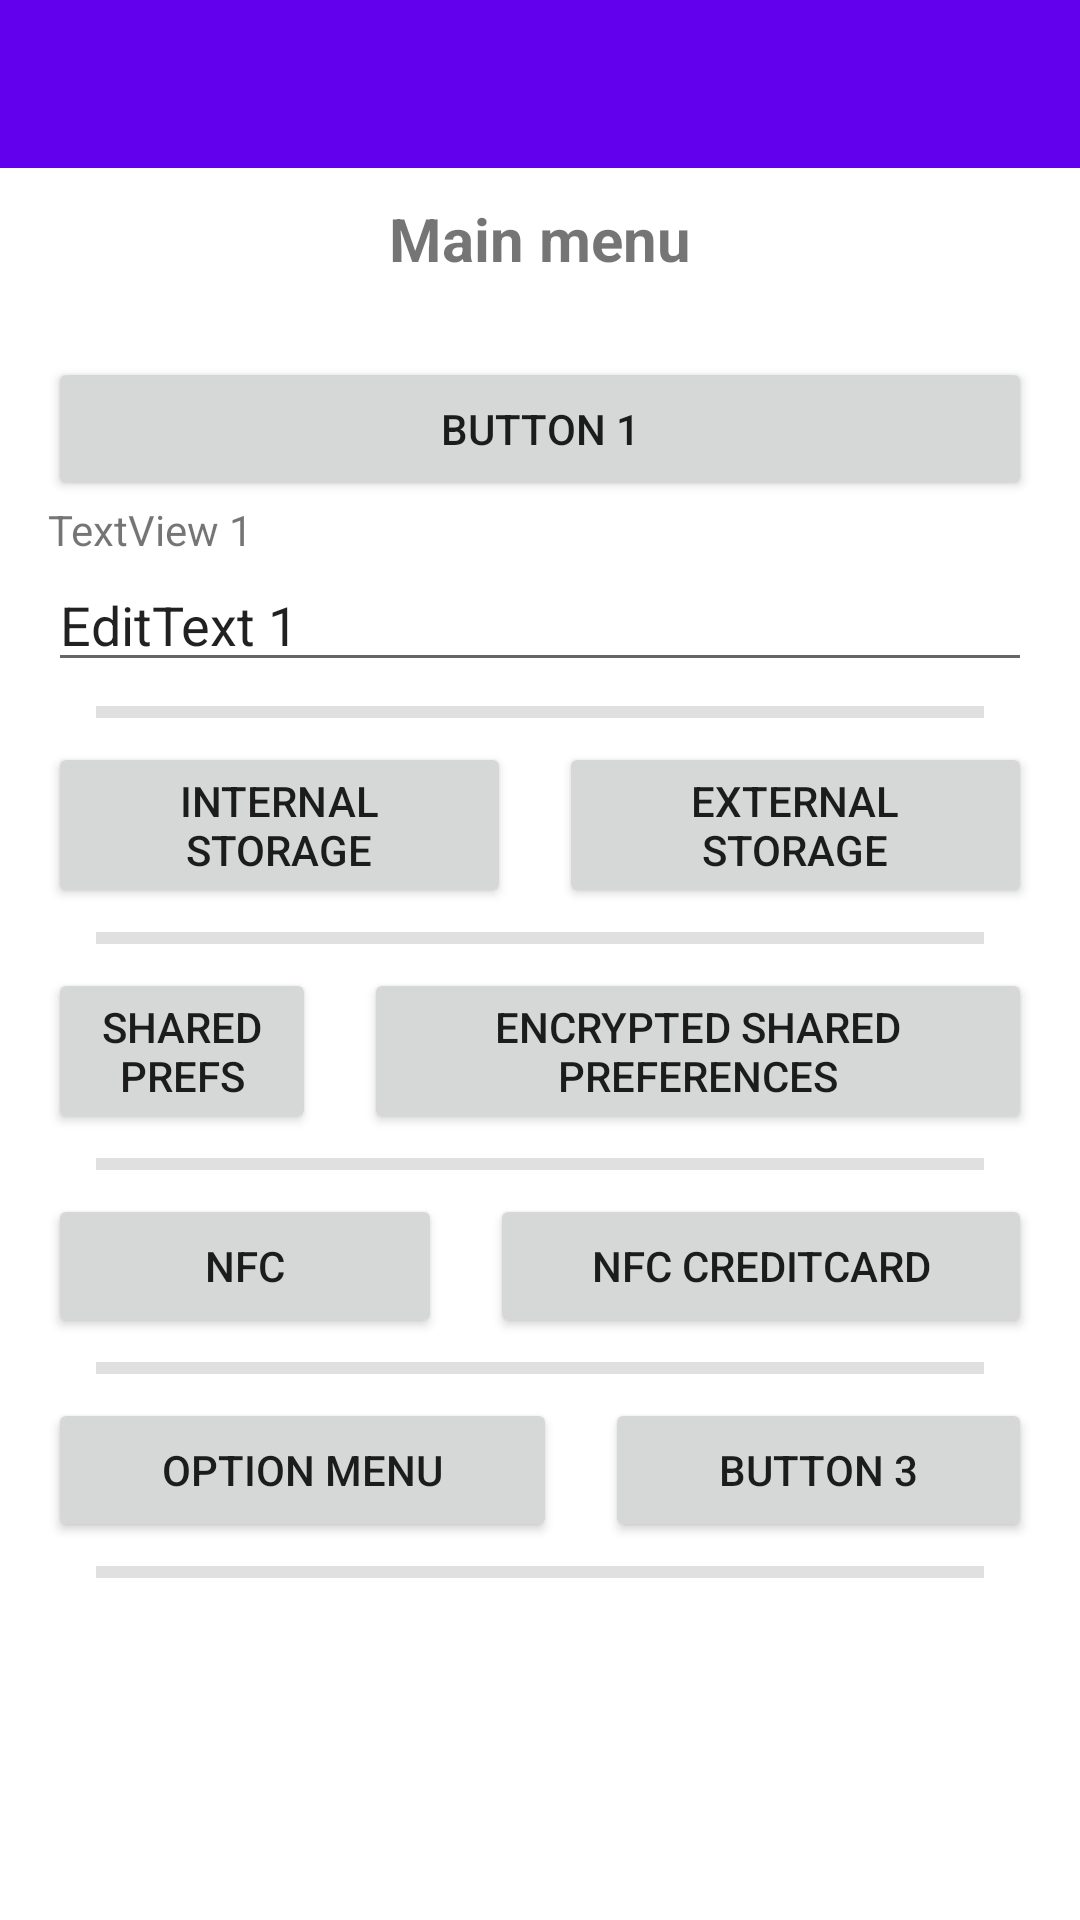

The Android layout XML behind this screen, and the referenced resources:
<!-- AndroidManifest.xml: application theme Theme.AaaAndroidExamples -->
<!-- res/layout/activity_main.xml -->
<?xml version="1.0" encoding="utf-8"?>
<LinearLayout xmlns:android="http://schemas.android.com/apk/res/android"
    xmlns:app="http://schemas.android.com/apk/res-auto"
    xmlns:tools="http://schemas.android.com/tools"
    android:layout_width="match_parent"
    android:layout_height="match_parent"
    android:orientation="vertical"
    tools:context=".MainActivity">

    <androidx.appcompat.widget.Toolbar
        android:id="@+id/main_toolbar"
        android:layout_width="match_parent"
        android:layout_height="?attr/actionBarSize"
        android:background="@color/colorPrimary"
        android:elevation="@dimen/toolbar_elevation"
        android:theme="@style/ThemeOverlay.AppCompat.Dark.ActionBar"
        app:popupTheme="@style/ThemeOverlay.AppCompat.Light" />

    <TextView
        android:id="@+id/tvTitle"
        android:layout_width="match_parent"
        android:layout_height="wrap_content"
        android:padding="10dp"
        android:text="Main menu"
        android:textAlignment="center"
        android:textSize="20sp"
        android:textStyle="bold" />

    <ScrollView
        android:layout_width="match_parent"
        android:layout_height="match_parent">

        <LinearLayout
            android:layout_width="match_parent"
            android:layout_height="wrap_content"
            android:layout_margin="16dp"
            android:orientation="vertical">

            <Button
                android:id="@+id/btn1"
                android:layout_width="match_parent"
                android:layout_height="wrap_content"
                android:text="Button 1" />

            <TextView
                android:id="@+id/tv1"
                android:layout_width="match_parent"
                android:layout_height="wrap_content"
                android:text="TextView 1" />

            <EditText
                android:id="@+id/et1"
                android:layout_width="match_parent"
                android:layout_height="wrap_content"
                android:ems="10"
                android:inputType="textPersonName"
                android:text="EditText 1" />

            <com.google.android.material.divider.MaterialDivider
                android:layout_width="match_parent"
                android:layout_height="wrap_content"
                android:layout_marginTop="8dp"
                android:layout_marginBottom="8dp"
                app:dividerThickness="4dp"
                app:dividerInsetEnd="16dp"
                app:dividerInsetStart="16dp" />

            <LinearLayout
                android:layout_width="match_parent"
                android:layout_height="match_parent"
                android:orientation="horizontal">

                <Button
                    android:id="@+id/btn2"
                    android:layout_width="wrap_content"
                    android:layout_height="wrap_content"
                    android:layout_marginRight="8dp"
                    android:layout_weight="1"
                    android:text="internal storage" />

                <Button
                    android:id="@+id/btn3"
                    android:layout_width="wrap_content"
                    android:layout_height="wrap_content"
                    android:layout_marginLeft="8dp"
                    android:layout_weight="1"
                    android:text="external storage" />
            </LinearLayout>

            <com.google.android.material.divider.MaterialDivider
                android:layout_width="match_parent"
                android:layout_height="wrap_content"
                android:layout_marginTop="8dp"
                android:layout_marginBottom="8dp"
                app:dividerThickness="4dp"
                app:dividerInsetEnd="16dp"
                app:dividerInsetStart="16dp" />

            <LinearLayout
                android:layout_width="match_parent"
                android:layout_height="match_parent"
                android:orientation="horizontal">

                <Button
                    android:id="@+id/btn4"
                    android:layout_width="wrap_content"
                    android:layout_height="wrap_content"
                    android:layout_marginRight="8dp"
                    android:layout_weight="1"
                    android:text="shared prefs" />

                <Button
                    android:id="@+id/btn5"
                    android:layout_width="wrap_content"
                    android:layout_height="wrap_content"
                    android:layout_marginLeft="8dp"
                    android:layout_weight="1"
                    android:text="encrypted shared preferences" />
            </LinearLayout>

            <com.google.android.material.divider.MaterialDivider
                android:layout_width="match_parent"
                android:layout_height="wrap_content"
                android:layout_marginTop="8dp"
                android:layout_marginBottom="8dp"
                app:dividerThickness="4dp"
                app:dividerInsetEnd="16dp"
                app:dividerInsetStart="16dp" />

            <LinearLayout
                android:layout_width="match_parent"
                android:layout_height="match_parent"
                android:orientation="horizontal">

                <Button
                    android:id="@+id/btn6"
                    android:layout_width="wrap_content"
                    android:layout_height="wrap_content"
                    android:layout_marginRight="8dp"
                    android:layout_weight="1"
                    android:text="NFC" />

                <Button
                    android:id="@+id/btn7"
                    android:layout_width="wrap_content"
                    android:layout_height="wrap_content"
                    android:layout_marginLeft="8dp"
                    android:layout_weight="1"
                    android:text="NFC CreditCard" />
            </LinearLayout>

            <com.google.android.material.divider.MaterialDivider
                android:layout_width="match_parent"
                android:layout_height="wrap_content"
                android:layout_marginTop="8dp"
                android:layout_marginBottom="8dp"
                app:dividerThickness="4dp"
                app:dividerInsetEnd="16dp"
                app:dividerInsetStart="16dp" />

            <LinearLayout
                android:layout_width="match_parent"
                android:layout_height="match_parent"
                android:orientation="horizontal">

                <Button
                    android:id="@+id/btn8"
                    android:layout_width="wrap_content"
                    android:layout_height="wrap_content"
                    android:layout_marginRight="8dp"
                    android:layout_weight="1"
                    android:text="Option menu" />

                <Button
                    android:id="@+id/btn9"
                    android:layout_width="wrap_content"
                    android:layout_height="wrap_content"
                    android:layout_marginLeft="8dp"
                    android:layout_weight="1"
                    android:text="Button 3" />
            </LinearLayout>

            <com.google.android.material.divider.MaterialDivider
                android:layout_width="match_parent"
                android:layout_height="wrap_content"
                android:layout_marginTop="8dp"
                android:layout_marginBottom="8dp"
                app:dividerThickness="4dp"
                app:dividerInsetEnd="16dp"
                app:dividerInsetStart="16dp" />

        </LinearLayout>
    </ScrollView>

</LinearLayout>
<!-- resources referenced by this layout -->
<resources>
  <style name="Theme.AaaAndroidExamples" parent="Theme.MaterialComponents.DayNight.DarkActionBar">
          
          <item name="colorPrimary">@color/colorPrimary</item>
          <item name="colorPrimaryVariant">@color/colorStatusBar</item>
          <item name="colorOnPrimary">@color/white</item>
          
          <item name="colorSecondary">@color/teal_200</item>
          <item name="colorSecondaryVariant">@color/teal_700</item>
          <item name="colorOnSecondary">@color/black</item>
          
          <item name="android:statusBarColor">?attr/colorPrimaryVariant</item>
          
          <item name="windowActionBar">false</item>
          <item name="windowNoTitle">true</item>
      </style>
  <!-- not gathered from this repository: default colours our renderer supplied (Android Studio template values) -->
  <color name="teal_200">#FF03DAC5</color>
  <color name="teal_700">#FF018786</color>
  <color name="black">#FF000000</color>
  <color name="white">#FFFFFFFF</color>
  <color name="colorPrimary">#FF6200EE</color>
</resources>
